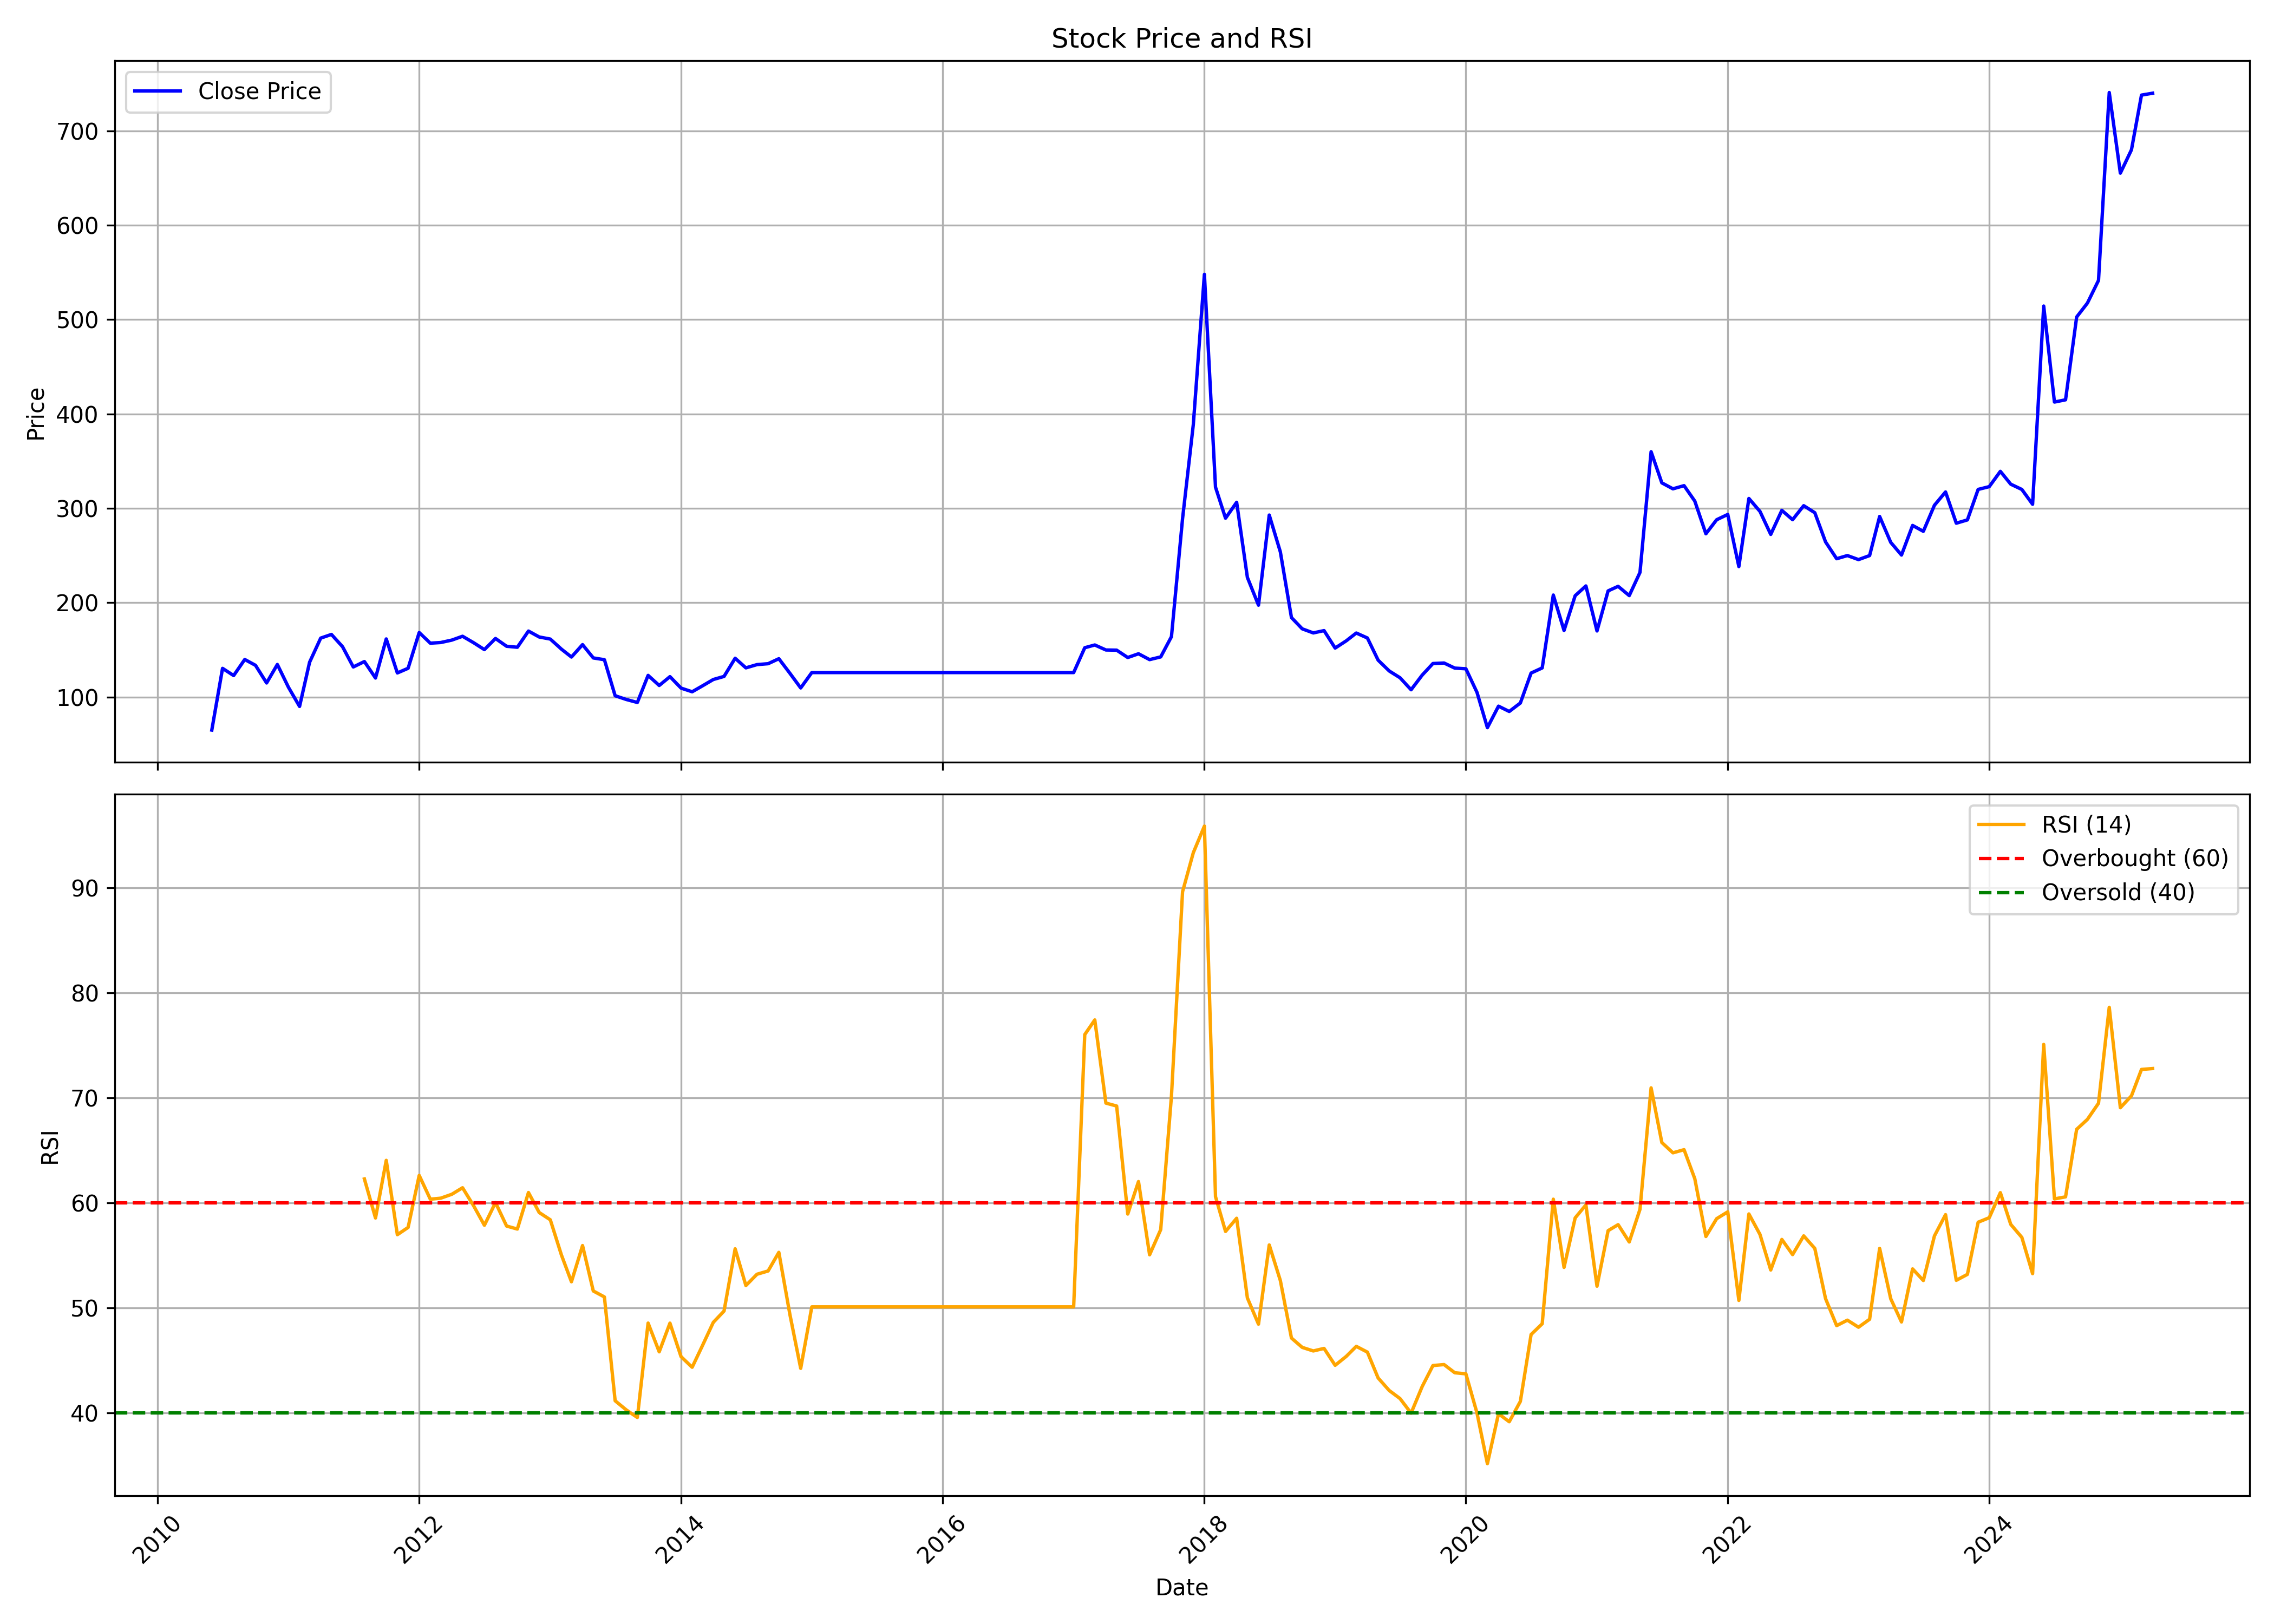

The file beside this chart, header and first rows:
, Unnamed: 0, date, symbol, open, high, low, close, volume, rsi
0, 0, 2010-06-01, PKTEA, 40.75, 64.97, 40.75, 64.97, 400, 
1, 1, 2010-07-01, PKTEA, 77.97, 184.3, 77.97, 130.4, 72801, 
2, 2, 2010-08-01, PKTEA, 136.1, 140.8, 119.3, 122.8, 31000, 
3, 3, 2010-09-01, PKTEA, 119.4, 152.4, 116.6, 139.8, 39629, 
4, 4, 2010-10-01, PKTEA, 133, 154.9, 126.4, 133.6, 103900, 
5, 5, 2010-11-01, PKTEA, 136.3, 138.1, 110.5, 114.9, 15482, 
6, 6, 2010-12-01, PKTEA, 129.8, 135, 116.6, 134.5, 9739, 
7, 7, 2011-01-01, PKTEA, 134.5, 138.8, 110.3, 110.3, 7560, 
8, 8, 2011-02-01, PKTEA, 111.3, 124.5, 86.98, 90.03, 40464, 
9, 9, 2011-03-01, PKTEA, 97.25, 136.9, 86.8, 136.9, 51550, 
10, 10, 2011-04-01, PKTEA, 150.6, 206.7, 150.6, 162.4, 63989, 
11, 11, 2011-05-01, PKTEA, 162.7, 170.4, 153.8, 166.3, 21180, 
12, 12, 2011-06-01, PKTEA, 169.4, 174, 152.4, 153.3, 7573, 
13, 13, 2011-07-01, PKTEA, 156, 164.9, 131.2, 131.9, 9860, 
14, 14, 2011-08-01, PKTEA, 132.7, 143.2, 113.5, 137.6, 5856, 62.29
15, 15, 2011-09-01, PKTEA, 137.6, 143.5, 115, 120.2, 5267, 58.56
16, 16, 2011-10-01, PKTEA, 127.3, 174.1, 119.1, 161.6, 10768, 64.06
17, 17, 2011-11-01, PKTEA, 163.1, 190.6, 121, 125.5, 5572, 56.98
18, 18, 2011-12-01, PKTEA, 125.5, 171.3, 111, 130.5, 9380, 57.67
19, 19, 2012-01-01, PKTEA, 127, 178.5, 127, 168.3, 5690, 62.62
20, 20, 2012-02-01, PKTEA, 172.2, 178.7, 153, 157.1, 3368, 60.36
21, 21, 2012-03-01, PKTEA, 158, 173.8, 144.3, 157.8, 115683, 60.45
22, 22, 2012-04-01, PKTEA, 157.8, 173.8, 146.6, 160.3, 2805, 60.83
23, 23, 2012-05-01, PKTEA, 160.3, 175.9, 133.8, 164.4, 21726, 61.45
24, 24, 2012-06-01, PKTEA, 166.7, 169.5, 142.1, 157.5, 3590, 59.73
25, 25, 2012-07-01, PKTEA, 156.7, 169.5, 147.7, 150.3, 6495, 57.88
26, 26, 2012-08-01, PKTEA, 156.5, 170.6, 143.8, 162, 5290, 60.03
27, 27, 2012-09-01, PKTEA, 162, 169.5, 148.1, 153.8, 10543, 57.8
28, 28, 2012-10-01, PKTEA, 156.6, 162.9, 147.6, 152.8, 13337, 57.51
29, 29, 2012-11-01, PKTEA, 151.8, 178.9, 138.7, 169.9, 10662, 60.99
30, 30, 2012-12-01, PKTEA, 169.9, 178, 153.1, 163.6, 5937, 59.09
31, 31, 2013-01-01, PKTEA, 159.2, 175.3, 136.7, 161.4, 11882, 58.39
32, 32, 2013-02-01, PKTEA, 161.4, 165, 142, 150.8, 24310, 55.05
33, 33, 2013-03-01, PKTEA, 149.9, 177.9, 137.5, 142.4, 68679, 52.49
34, 34, 2013-04-01, PKTEA, 142.4, 159.4, 133, 155.5, 5190, 55.94
35, 35, 2013-05-01, PKTEA, 155.5, 155.5, 134.3, 141.4, 963, 51.62
36, 36, 2013-06-01, PKTEA, 141.4, 143.3, 135.8, 139.6, 588, 51.05
37, 37, 2013-07-01, PKTEA, 139.6, 142.9, 100.9, 101.4, 1166, 41.16
38, 38, 2013-08-01, PKTEA, 100.8, 101.7, 95.97, 97.41, 737, 40.29
39, 39, 2013-09-01, PKTEA, 97.41, 113.2, 94.25, 94.25, 565, 39.57
40, 40, 2013-10-01, PKTEA, 98.95, 131.4, 98.95, 122.9, 1290, 48.56
41, 41, 2013-11-01, PKTEA, 122.8, 126.1, 104, 112.2, 2932, 45.82
42, 42, 2013-12-01, PKTEA, 112.2, 121.6, 110.4, 121.6, 871, 48.55
43, 43, 2014-01-01, PKTEA, 115.6, 120.9, 109.5, 109.5, 910, 45.36
44, 44, 2014-02-01, PKTEA, 109.5, 120.6, 105.2, 105.6, 453, 44.35
45, 45, 2014-03-01, PKTEA, 105.6, 120.5, 101.5, 111.7, 9872, 46.36
46, 46, 2014-04-01, PKTEA, 112.3, 119.9, 105.4, 118.6, 8957, 48.63
47, 47, 2014-05-01, PKTEA, 118.6, 128, 108.2, 121.8, 8774, 49.71
48, 48, 2014-06-01, PKTEA, 121.8, 145.9, 115.8, 141.1, 9272, 55.63
49, 49, 2014-07-01, PKTEA, 147.2, 147.2, 111.3, 130.9, 5685, 52.13
50, 50, 2014-08-01, PKTEA, 130.9, 138.2, 120, 134.4, 6263, 53.21
51, 51, 2014-09-01, PKTEA, 129.7, 144.9, 116.9, 135.3, 8544, 53.52
52, 52, 2014-10-01, PKTEA, 132.4, 143, 125.1, 140.6, 5437, 55.29
53, 53, 2014-11-01, PKTEA, 133.8, 135.7, 113.8, 125.1, 4085, 49.35
54, 54, 2014-12-01, PKTEA, 125.1, 128, 99.88, 109.6, 5245, 44.25
55, 55, 2015-01-01, PKTEA, 106, 126.1, 98.04, 125.9, 12464, 50.1
56, 56, 2015-02-01, PKTEA, 125.9, 125.9, 125.9, 125.9, 0, 50.1
57, 57, 2015-03-01, PKTEA, 125.9, 125.9, 125.9, 125.9, 0, 50.1
58, 58, 2015-04-01, PKTEA, 125.9, 125.9, 125.9, 125.9, 0, 50.1
59, 59, 2015-05-01, PKTEA, 125.9, 125.9, 125.9, 125.9, 0, 50.1
... 119 more rows
